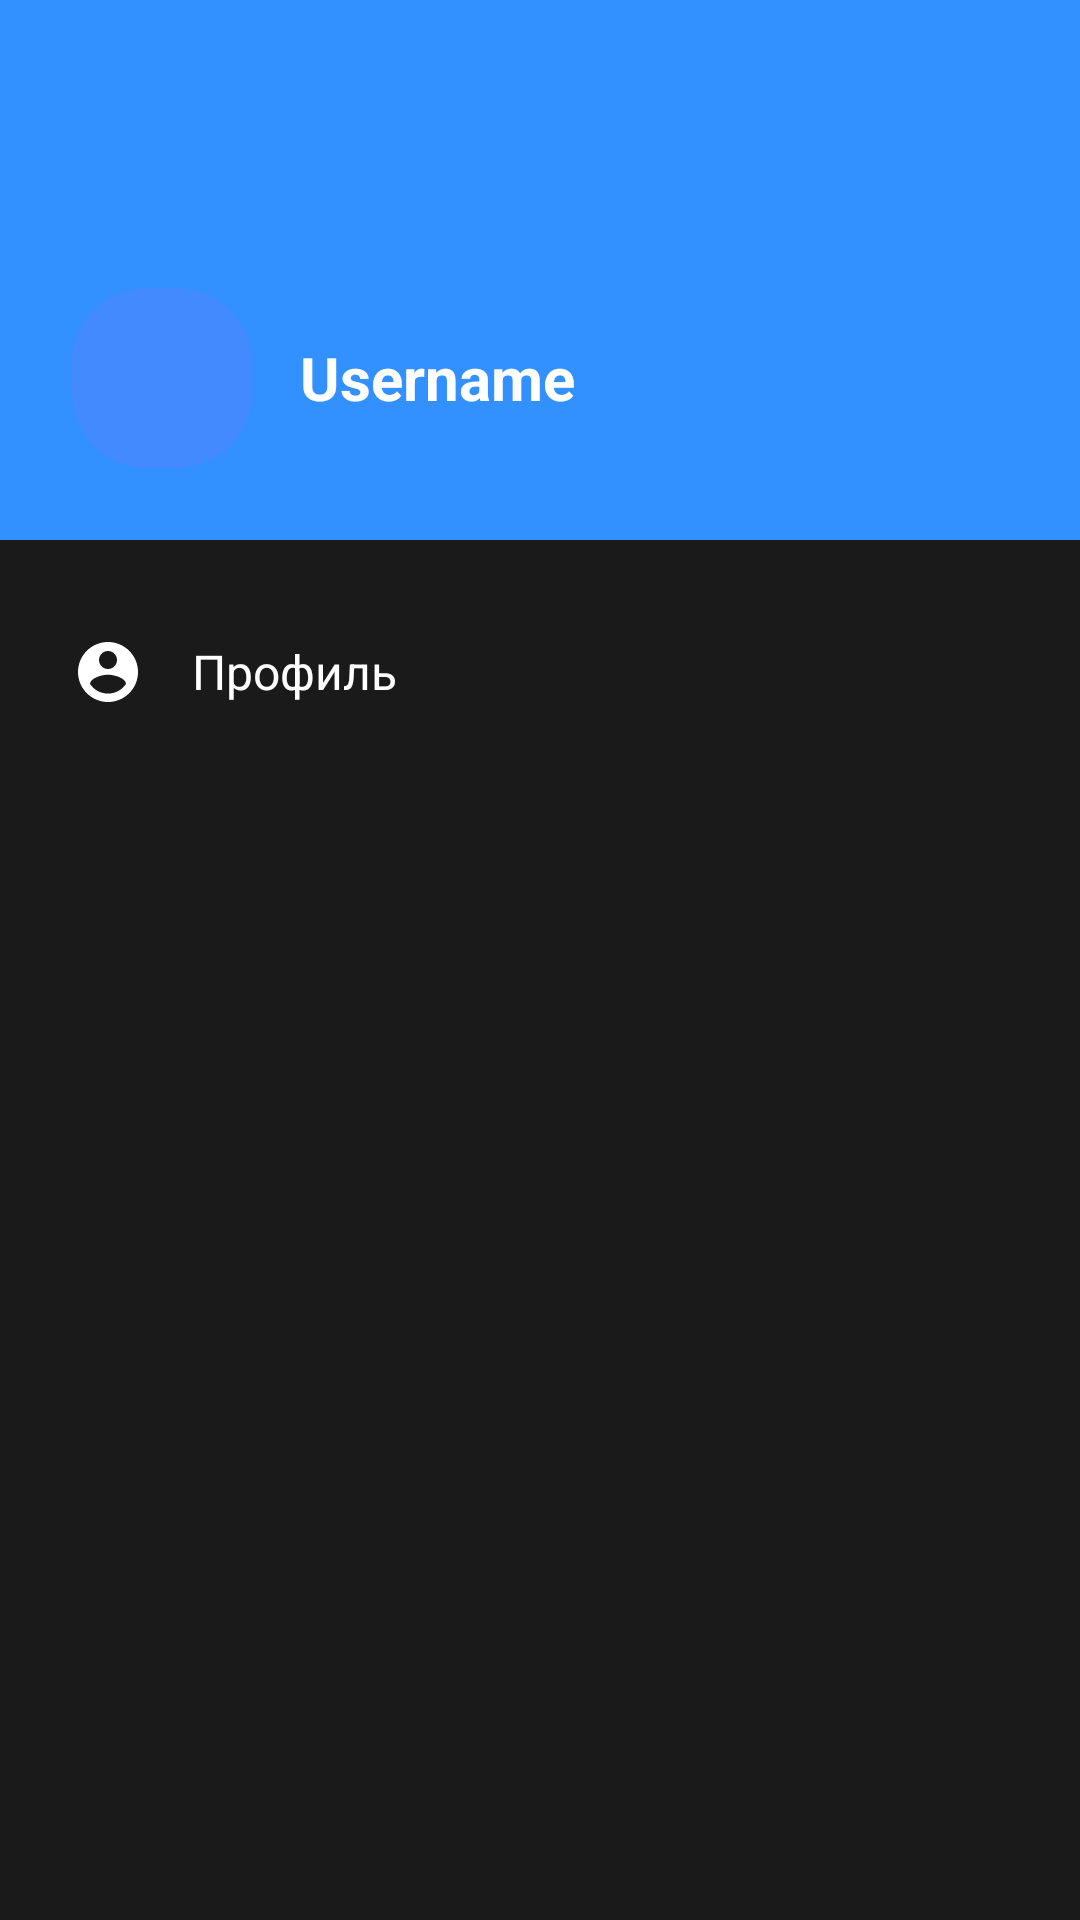

Produce the Android XML layout that renders to this screen, including the resource entries it uses.
<!-- AndroidManifest.xml: application theme Theme.AppCompat.Light.DarkActionBar -->
<!-- res/layout/drawer_menu.xml -->
<?xml version="1.0" encoding="utf-8"?>
<LinearLayout xmlns:android="http://schemas.android.com/apk/res/android"
    android:layout_width="300dp"
    android:layout_height="match_parent"
    android:layout_gravity="start"
    android:background="@color/app_surface"
    android:orientation="vertical">

    
    <LinearLayout
        android:layout_width="match_parent"
        android:layout_height="180dp"
        android:background="@color/app_accent"
        android:orientation="vertical"
        android:padding="24dp"
        android:gravity="bottom">

        
        <LinearLayout
            android:layout_width="match_parent"
            android:layout_height="wrap_content"
            android:orientation="horizontal"
            android:gravity="center_vertical">

            
            <ImageView
                android:layout_width="60dp"
                android:layout_height="60dp"
                android:src="@drawable/ic_person"
                android:background="@drawable/avatar_background"
                android:padding="16dp"
                android:tint="@color/white" />

            
            <TextView
                android:id="@+id/drawerUsername"
                android:layout_width="0dp"
                android:layout_height="wrap_content"
                android:layout_weight="1"
                android:text="Username"
                android:textColor="@color/white"
                android:textSize="20sp"
                android:textStyle="bold"
                android:layout_marginStart="16dp" />

        </LinearLayout>

    </LinearLayout>

    
    <LinearLayout
        android:layout_width="match_parent"
        android:layout_height="wrap_content"
        android:orientation="vertical"
        android:paddingTop="16dp">

        
        <LinearLayout
            android:id="@+id/menuProfile"
            android:layout_width="match_parent"
            android:layout_height="56dp"
            android:background="?attr/selectableItemBackground"
            android:orientation="horizontal"
            android:paddingStart="24dp"
            android:gravity="center_vertical">

            <ImageView
                android:layout_width="24dp"
                android:layout_height="24dp"
                android:src="@drawable/ic_profile"
                android:tint="@color/app_text_primary" />

            <TextView
                android:layout_width="wrap_content"
                android:layout_height="wrap_content"
                android:text="Профиль"
                android:textColor="@color/app_text_primary"
                android:textSize="16sp"
                android:layout_marginStart="16dp" />

        </LinearLayout>

    </LinearLayout>

</LinearLayout>
<!-- resources referenced by this layout -->
<resources>
  <color name="app_accent">#3390FF</color>
  <color name="app_surface">#1A1A1A</color>
  <color name="app_text_primary">#FFFFFF</color>
  <color name="white">#FFFFFFFF</color>
  <!-- drawable avatar_background (drawable) -->
  <?xml version="1.0" encoding="utf-8"?>
  <shape xmlns:android="http://schemas.android.com/apk/res/android">
      <solid android:color="#448AFF" />
      <corners android:radius="25dp" />
  </shape>
  <!-- drawable ic_profile (drawable) -->
  <vector xmlns:android="http://schemas.android.com/apk/res/android"
      android:width="24dp"
      android:height="24dp"
      android:viewportWidth="24"
      android:viewportHeight="24"
      android:tint="@color/app_text_primary">
    <path
        android:fillColor="@android:color/white"
        android:pathData="M12,2C6.48,2 2,6.48 2,12s4.48,10 10,10 10,-4.48 10,-10S17.52,2 12,2zM12,5c1.66,0 3,1.34 3,3s-1.34,3 -3,3 -3,-1.34 -3,-3 1.34,-3 3,-3zM12,19.2c-2.5,0 -4.71,-1.28 -6,-3.22 0.03,-1.99 4,-3.08 6,-3.08 1.99,0 5.97,1.09 6,3.08 -1.29,1.94 -3.5,3.22 -6,3.22z"/>
  </vector>
</resources>
